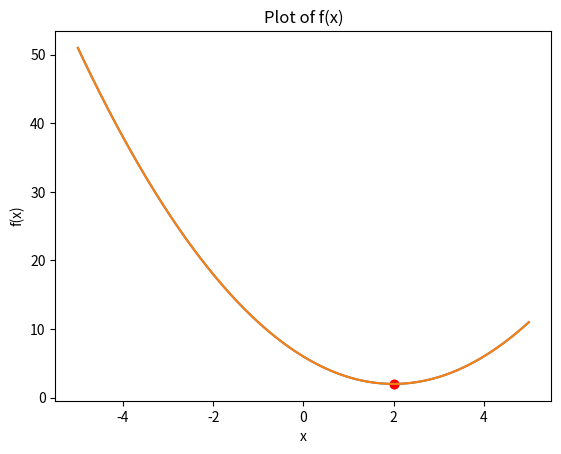
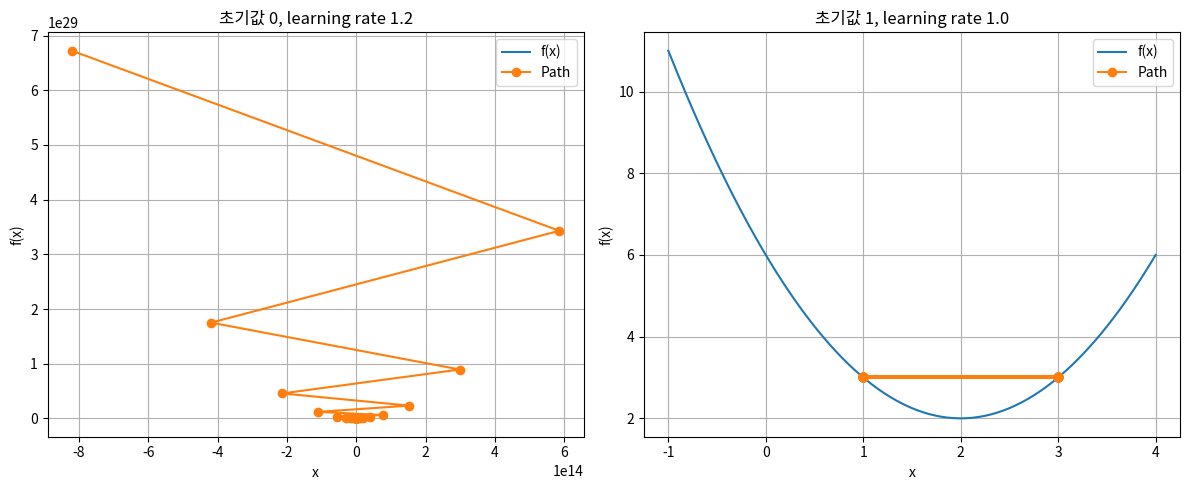
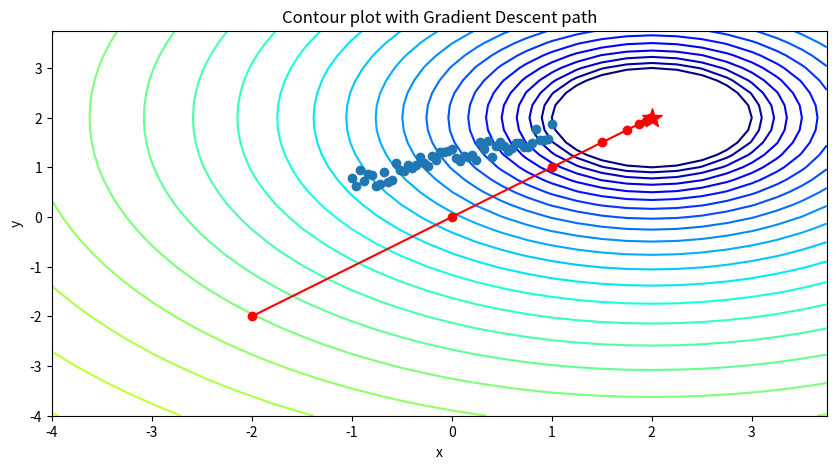
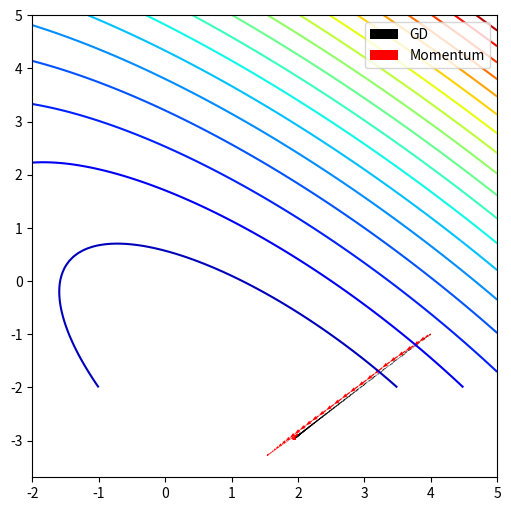

Python code for these plots, in order:
import numpy as np
import matplotlib.pylab as plt
from matplotlib.colors import LogNorm
from mpl_toolkits.mplot3d import Axes3D

def contour(f, x, y, level = np.logspace(0, 5, 35)):
	fig, ax = plt.subplots(figsize=(8, 8))

	ax.contour(x, y, f(x,y), levels=level, norm=LogNorm(), cmap=plt.cm.jet)

	ax.set_xlabel('$x$')
	ax.set_ylabel('$y$')

	# ax.set_xlim((xmin, xmax))
	# ax.set_ylim((ymin, ymax))

	plt.show()

def contour_with_quiver(f, x, y, grad_x, grad_y, norm=LogNorm(), level = np.logspace(0, 5, 35),
	minima=None):
	dz_dx = grad_x(x,y)
	dz_dy = grad_y(x,y)

	fig, ax = plt.subplots(figsize=(6, 6))

	ax.contour(x, y, f(x,y), levels=level, norm=norm, cmap=plt.cm.jet)
	if minima is not None:
		ax.plot(*minima, 'r*', markersize=18)
	ax.quiver(x, y, -dz_dx, -dz_dy, alpha=.5)
	ax.set_xlabel('$x$')
	ax.set_ylabel('$y$')

	# ax.set_xlim((xmin, xmax))
	# ax.set_ylim((ymin, ymax))

	plt.show()

def surf(f, x, y, norm=LogNorm(), minima=None):
	fig = plt.figure(figsize=(8, 5))
	ax = plt.axes(projection='3d', elev=50, azim=-50)

	ax.plot_surface(x, y, f(x,y), norm=norm, rstride=1, cstride=1,
	                edgecolor='none', alpha=.8, cmap=plt.cm.jet)

	if minima is not None:
		ax.plot(*minima, f(*minima), 'r*', markersize=10)

	ax.set_xlabel('$x$')
	ax.set_ylabel('$y$')
	ax.set_zlabel('$z$')

	plt.show()

def contour_with_path(f, x, y, paths, norm=LogNorm(), level=np.logspace(0, 5, 35), minima=None):
	fig, ax = plt.subplots(figsize=(6, 6))

	ax.contour(x, y, f(x,y), levels=level, norm=norm, cmap=plt.cm.jet)
	ax.quiver(paths[0,:-1], paths[1,:-1], paths[0,1:]-paths[0,:-1], paths[1,1:]-paths[1,:-1], scale_units='xy', angles='xy', scale=1, color='k')
	if minima is not None:
		ax.plot(*minima, 'r*', markersize=18)

	ax.set_xlabel('$x$')
	ax.set_ylabel('$y$')

	# ax.set_xlim((xmin, xmax))
	# ax.set_ylim((ymin, ymax))

	plt.show()
	

import numpy as np
import matplotlib.pyplot as plt

# 함수 정의
def f(x):
    return x ** 2 - 4 * x + 6

# Gradient Descent 함수
def gradient_descent(learning_rate, initial_x, num_iterations):
    x = initial_x
    for i in range(num_iterations):
        gradient = 2 * x - 4  # f'(x) = 2x - 4
        x = x - learning_rate * gradient
    return x

# 초기값과 학습률 설정
initial_x = 0
learning_rate = 0.1
num_iterations = 100

# 최소값 찾기
min_x = gradient_descent(learning_rate, initial_x, num_iterations)
min_f_x = f(min_x)

print(f"최소값 x: {min_x}, f(x): {min_f_x}")

# 그래프 그리기
NumberOfPoints = 101
x = np.linspace(-5, 5, NumberOfPoints)
fx = f(x)

plt.plot(x, fx)
plt.grid()
plt.xlabel('x')
plt.ylabel('f(x)')
plt.title('Plot of f(x)')
plt.scatter(min_x, min_f_x, color='red')  # 최소값 표시
plt.show()



import numpy as np
import matplotlib.pyplot as plt

# 함수 정의
def f(x):
    return x ** 2 - 4 * x + 6

# Gradient Descent 함수
def gradient_descent(learning_rate, initial_x, num_iterations):
    x = initial_x
    for i in range(num_iterations):
        gradient = 2 * x - 4  # f'(x) = 2x - 4
        x = x - learning_rate * gradient
    return x

# 초기값과 학습률 설정
initial_x = 0
learning_rate = 0.1
num_iterations = 100

# 최소값 찾기
min_x = gradient_descent(learning_rate, initial_x, num_iterations)
min_f_x = f(min_x)

print(f"최소값 x: {min_x}, f(x): {min_f_x}")

# 그래프 그리기
NumberOfPoints = 101
x = np.linspace(-5, 5, NumberOfPoints)
fx = f(x)

plt.plot(x, fx)
plt.grid()
plt.xlabel('x')
plt.ylabel('f(x)')
plt.title('Plot of f(x)')
plt.scatter(min_x, min_f_x, color='red')  # 최소값 표시
plt.show()


import numpy as np
import matplotlib.pyplot as plt

# 함수 정의
def f(x):
    return x ** 2 - 4 * x + 6

# 함수의 그래디언트 정의
def grad_fx(x):
    return 2 * x - 4

# Steepest Descent 알고리즘
def steepest_descent(func, grad_func, x0, learning_rate=0.01, max_iter=10, verbose=True):
    x = x0
    path = [x]
    for i in range(max_iter):
        x = x - learning_rate * grad_func(x)
        path.append(x)
        if verbose:
            print(f"Iteration {i+1}: x = {x:.4f}, f(x) = {func(x):.4f}")
    return x, func(x), path

# 초기값과 학습률 설정
initial_x_1 = 0.0
learning_rate_1 = 1.2
initial_x_2 = 1.0
learning_rate_2 = 1.0
max_iter = 100

# 최소값 찾기
min_x_1, min_f_x_1, path_1 = steepest_descent(f, grad_fx, initial_x_1, learning_rate_1, max_iter)
min_x_2, min_f_x_2, path_2 = steepest_descent(f, grad_fx, initial_x_2, learning_rate_2, max_iter)

# 결과 출력
print(f"초기값 0, learning rate 1.2: 최소값 x = {min_x_1:.4f}, f(x) = {min_f_x_1:.4f}")
print(f"초기값 1, learning rate 1.0: 최소값 x = {min_x_2:.4f}, f(x) = {min_f_x_2:.4f}")

# 그래프 그리기
x = np.linspace(-1, 4, 400)
fx = f(x)

plt.figure(figsize=(12, 5))

# 첫 번째 그래프
plt.subplot(1, 2, 1)
plt.plot(x, fx, label='f(x)')
plt.plot(path_1, [f(x) for x in path_1], 'o-', label='Path')
plt.title('초기값 0, learning rate 1.2')
plt.xlabel('x')
plt.ylabel('f(x)')
plt.grid()
plt.legend()

# 두 번째 그래프
plt.subplot(1, 2, 2)
plt.plot(x, fx, label='f(x)')
plt.plot(path_2, [f(x) for x in path_2], 'o-', label='Path')
plt.title('초기값 1, learning rate 1.0')
plt.xlabel('x')
plt.ylabel('f(x)')
plt.grid()
plt.legend()

plt.tight_layout()
plt.show()



import numpy as np
import matplotlib.pyplot as plt

# 함수 정의
f = lambda x, y: (x - 2)**2 + (y - 2)**2

# 그래디언트 정의
grad_f_x = lambda x, y: 2 * (x - 2)
grad_f_y = lambda x, y: 2 * (y - 2)

# 2차원 Gradient Descent 알고리즘
def steepest_descent_twod(func, gradx, grady, x0, learning_rate=0.25, max_iter=10, verbose=True):
    x = x0
    path = [x]
    fval_path = [func(x[0], x[1])]
    
    for i in range(max_iter):
        grad = np.array([gradx(x[0], x[1]), grady(x[0], x[1])])
        x = x - learning_rate * grad
        path.append(x)
        fval_path.append(func(x[0], x[1]))
        
        if verbose:
            print(f"Iteration {i+1}: x = {x}, f(x) = {func(x[0], x[1]):.4f}")
    
    return x, func(x[0], x[1]), np.array(path), np.array(fval_path)

# 초기값 설정
x0 = np.array([-2.0, -2.0])

# 최소값 찾기
min_x, min_f_x, path, fval_path = steepest_descent_twod(f, grad_f_x, grad_f_y, x0)

# 결과 출력
print(f"최소값: x = {min_x}, f(x) = {min_f_x:.4f}")

# 그래프 그리기
x = np.arange(-4.0, 4.0, 0.25)
y = np.arange(-4.0, 4.0, 0.25)
X, Y = np.meshgrid(x, y)
Z = f(X, Y)

plt.figure(figsize=(10, 5))

# 등고선 그래프
plt.contour(X, Y, Z, levels=np.logspace(0, 3, 35), norm=LogNorm(), cmap='jet')
plt.plot(path[:, 0], path[:, 1], 'o-', color='red')
plt.plot(2, 2, 'r*', markersize=15)  # 최소값 위치 표시
plt.title('Contour plot with Gradient Descent path')
plt.xlabel('x')
plt.ylabel('y')
plt.grid()
plt.show()



import numpy as np
import matplotlib.pyplot as plt

# 데이터 생성
np.random.seed(320)
x_train = np.linspace(-1, 1, 51)
f = lambda x: 0.5 * x + 1.0
y_train = f(x_train) + 0.4 * np.random.rand(len(x_train))

plt.plot(x_train, y_train, 'o')
plt.grid()
plt.show()

# 데이터 섞기
np.random.seed(303)
shuffled_id = np.arange(0, len(x_train))
np.random.shuffle(shuffled_id)
x_train = x_train[shuffled_id]
y_train = y_train[shuffled_id]



import numpy as np
import matplotlib.pyplot as plt




def loss(w, x, y):
    # 예시: 간단한 이차 손실 함수
    return np.sum((x.dot(w) - y) ** 2) / len(y)

def loss_grad(w, x, y):
    # 예시: 손실 함수의 그라디언트
    return 2 * x.T.dot(x.dot(w) - y) / len(y)

def generate_batches(batch_size, x, y):
    # 배치 생성기
    for i in range(0, len(y), batch_size):
        yield x[i:i + batch_size], y[i:i + batch_size]

# 예시 데이터
x_train = np.random.rand(100, 2)
y_train = x_train @ np.array([2.0, -3.0]) + np.random.randn(100) * 0.1


# 설정
batch_size = 10
lr = 0.01
max_epochs = 51
alpha = 0.9

# GD
w0 = np.array([4.0, -1.0])
paths_gd = []

for epoch in range(max_epochs):
    if epoch % 10 == 0:
        print(epoch, w0, loss(w0, x_train, y_train))

    for x_batch, y_batch in generate_batches(batch_size, x_train, y_train):
        paths_gd.append(w0)
        grad = loss_grad(w0, x_batch, y_batch)
        w0 = w0 - lr * grad

# Momentum
w0 = np.array([4.0, -1.0])
paths_mm = []
velocity = np.zeros_like(w0)

for epoch in range(max_epochs):
    if epoch % 10 == 0:
        print(epoch, w0, loss(w0, x_train, y_train))

    for x_batch, y_batch in generate_batches(batch_size, x_train, y_train):
        paths_mm.append(w0)
        grad = loss_grad(w0, x_batch, y_batch)
        velocity = alpha * velocity - lr * grad
        w0 = w0 + velocity

# 시각화
w0 = np.linspace(-2, 5, 101)
w1 = np.linspace(-2, 5, 101)
w0, w1 = np.meshgrid(w0, w1)
loss_w = w0 + 0

for i in range(w0.shape[0]):
    for j in range(w0.shape[1]):
        wij = np.array([w0[i, j], w1[i, j]])
        loss_w[i, j] = loss(wij, x_train, y_train)

fig, ax = plt.subplots(figsize=(6, 6))
ax.contour(w0, w1, loss_w, cmap=plt.cm.jet, levels=np.linspace(0, max(loss_w.flatten()), 20))

# GD 경로
paths = np.array(np.matrix(paths_gd).T)
ax.quiver(paths[0, :-1], paths[1, :-1], paths[0, 1:] - paths[0, :-1], paths[1, 1:] - paths[1, :-1], scale_units='xy', angles='xy', scale=1, color='k')

# Momentum 경로
paths = np.array(np.matrix(paths_mm).T)
ax.quiver(paths[0, :-1], paths[1, :-1], paths[0, 1:] - paths[0, :-1], paths[1, 1:] - paths[1, :-1], scale_units='xy', angles='xy', scale=1, color='r')

plt.legend(['GD', 'Momentum'])
plt.show()




import numpy as np

def loss(w, x, y):
    return np.sum((x.dot(w) - y) ** 2) / len(y)

def loss_grad(w, x, y):
    return 2 * x.T.dot(x.dot(w) - y) / len(y)

def generate_batches(batch_size, x, y):
    for i in range(0, len(y), batch_size):
        yield x[i:i + batch_size], y[i:i + batch_size]

# Parameters
batch_size = 10
lr = 1.5
max_epochs = 51
w0 = np.array([4.0, -1.0])

# Gradient Descent
path_gd = []
for epoch in range(max_epochs):
    if epoch % 10 == 0:
        print(epoch, w0, loss(w0, x_train, y_train))
    for x_batch, y_batch in generate_batches(batch_size, x_train, y_train):
        path_gd.append(w0.copy())
        grad = loss_grad(w0, x_batch, y_batch)
        w0 = w0 - lr * grad


# Parameters
epsilon = 1e-6
delta = 1e-6
w0 = np.array([4.0, -1.0])
r = np.zeros_like(w0)

# Adagrad
path_adagrad = []
for epoch in range(max_epochs):
    if epoch % 10 == 0:
        print(epoch, w0, loss(w0, x_train, y_train))
    for x_batch, y_batch in generate_batches(batch_size, x_train, y_train):
        path_adagrad.append(w0.copy())
        grad = loss_grad(w0, x_batch, y_batch)
        r = r + grad * grad
        delw = - (epsilon / (delta + np.sqrt(r))) * grad
        w0 = w0 + delw



# Parameters
rho = 0.9
w0 = np.array([4.0, -1.0])
r = np.zeros_like(w0)

# RMSProp
path_rmsprop = []
for epoch in range(max_epochs):
    if epoch % 10 == 0:
        print(epoch, w0, loss(w0, x_train, y_train))
    for x_batch, y_batch in generate_batches(batch_size, x_train, y_train):
        path_rmsprop.append(w0.copy())
        grad = loss_grad(w0, x_batch, y_batch)
        r = rho * r + (1 - rho) * grad * grad
        delw = - (epsilon / np.sqrt(delta + r)) * grad
        w0 = w0 + delw